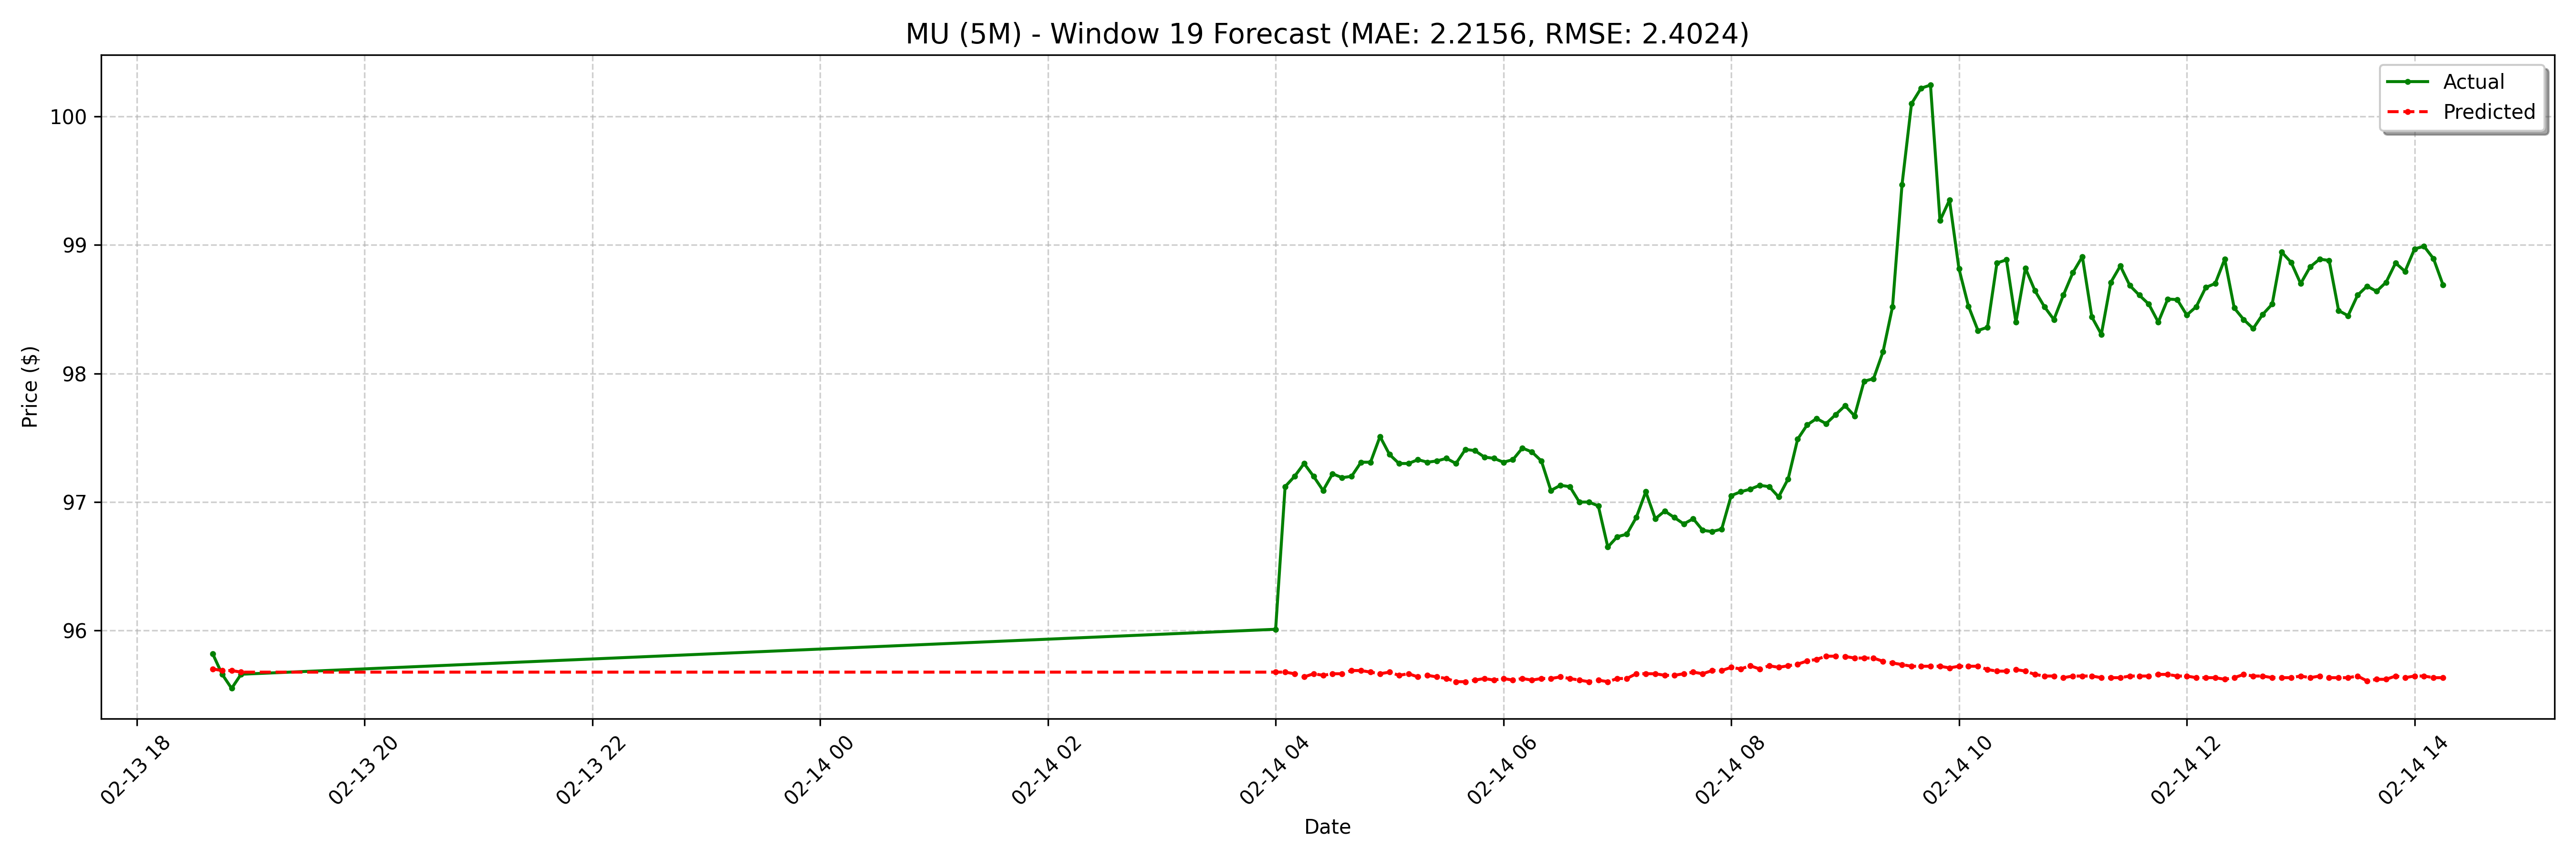

The table this chart was drawn from, first rows:
date, actual, forecast
2025-02-13 18:40:00-05:00, 95.82, 95.7
2025-02-13 18:45:00-05:00, 95.66, 95.69
2025-02-13 18:50:00-05:00, 95.55, 95.69
2025-02-13 18:55:00-05:00, 95.66, 95.68
2025-02-14 04:00:00-05:00, 96.01, 95.68
2025-02-14 04:05:00-05:00, 97.12, 95.68
2025-02-14 04:10:00-05:00, 97.2, 95.66
2025-02-14 04:15:00-05:00, 97.3, 95.64
2025-02-14 04:20:00-05:00, 97.2, 95.66
2025-02-14 04:25:00-05:00, 97.09, 95.65
2025-02-14 04:30:00-05:00, 97.22, 95.66
2025-02-14 04:35:00-05:00, 97.19, 95.66
2025-02-14 04:40:00-05:00, 97.2, 95.69
2025-02-14 04:45:00-05:00, 97.31, 95.69
2025-02-14 04:50:00-05:00, 97.31, 95.68
2025-02-14 04:55:00-05:00, 97.51, 95.66
2025-02-14 05:00:00-05:00, 97.37, 95.68
2025-02-14 05:05:00-05:00, 97.3, 95.65
2025-02-14 05:10:00-05:00, 97.3, 95.66
2025-02-14 05:15:00-05:00, 97.33, 95.64
2025-02-14 05:20:00-05:00, 97.31, 95.65
2025-02-14 05:25:00-05:00, 97.32, 95.64
2025-02-14 05:30:00-05:00, 97.34, 95.63
2025-02-14 05:35:00-05:00, 97.3, 95.6
2025-02-14 05:40:00-05:00, 97.41, 95.6
2025-02-14 05:45:00-05:00, 97.4, 95.61
2025-02-14 05:50:00-05:00, 97.35, 95.63
2025-02-14 05:55:00-05:00, 97.34, 95.61
2025-02-14 06:00:00-05:00, 97.31, 95.63
2025-02-14 06:05:00-05:00, 97.33, 95.61
2025-02-14 06:10:00-05:00, 97.42, 95.63
2025-02-14 06:15:00-05:00, 97.39, 95.61
2025-02-14 06:20:00-05:00, 97.32, 95.63
2025-02-14 06:25:00-05:00, 97.09, 95.63
2025-02-14 06:30:00-05:00, 97.13, 95.64
2025-02-14 06:35:00-05:00, 97.12, 95.63
2025-02-14 06:40:00-05:00, 97.0, 95.61
2025-02-14 06:45:00-05:00, 97.0, 95.6
2025-02-14 06:50:00-05:00, 96.97, 95.61
2025-02-14 06:55:00-05:00, 96.65, 95.6
2025-02-14 07:00:00-05:00, 96.73, 95.63
2025-02-14 07:05:00-05:00, 96.75, 95.63
2025-02-14 07:10:00-05:00, 96.88, 95.66
2025-02-14 07:15:00-05:00, 97.08, 95.66
2025-02-14 07:20:00-05:00, 96.87, 95.66
2025-02-14 07:25:00-05:00, 96.93, 95.65
2025-02-14 07:30:00-05:00, 96.88, 95.65
2025-02-14 07:35:00-05:00, 96.83, 95.66
2025-02-14 07:40:00-05:00, 96.87, 95.68
2025-02-14 07:45:00-05:00, 96.78, 95.66
2025-02-14 07:50:00-05:00, 96.77, 95.69
2025-02-14 07:55:00-05:00, 96.79, 95.69
2025-02-14 08:00:00-05:00, 97.05, 95.71
2025-02-14 08:05:00-05:00, 97.08, 95.7
2025-02-14 08:10:00-05:00, 97.1, 95.73
2025-02-14 08:15:00-05:00, 97.13, 95.7
2025-02-14 08:20:00-05:00, 97.12, 95.73
2025-02-14 08:25:00-05:00, 97.04, 95.71
2025-02-14 08:30:00-05:00, 97.18, 95.73
2025-02-14 08:35:00-05:00, 97.49, 95.74
... 68 more rows
